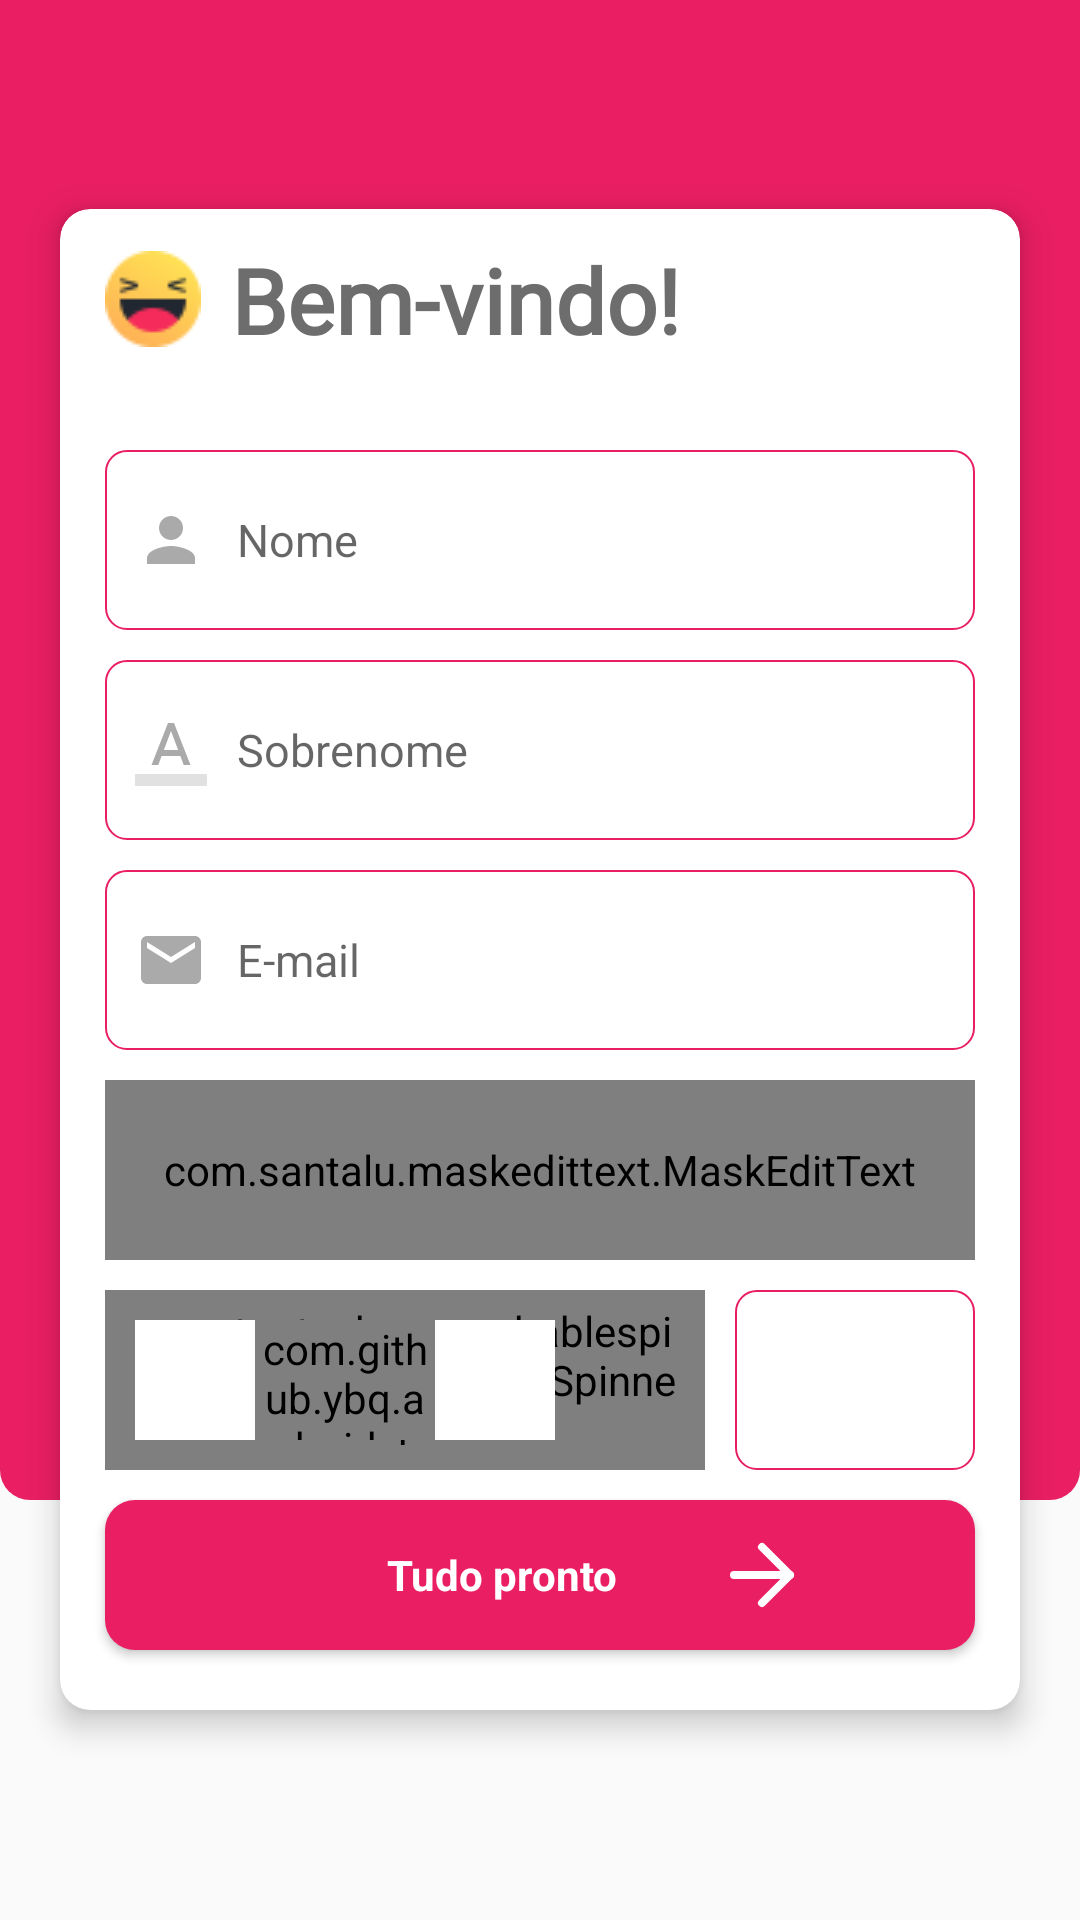

This screen was rendered from an Android layout file. Write that file and the resources it references.
<!-- AndroidManifest.xml: activity theme AppTheme2 -->
<!-- res/layout/activity_register.xml -->
<?xml version="1.0" encoding="utf-8"?>
<ScrollView
    xmlns:android="http://schemas.android.com/apk/res/android"
    xmlns:app="http://schemas.android.com/apk/res-auto"
    xmlns:tools="http://schemas.android.com/tools"
    android:layout_width="match_parent"
    android:layout_height="match_parent"
    android:fillViewport="true">

    <RelativeLayout
        android:id="@+id/linearParent_register"
        android:layout_width="match_parent"
        android:layout_height="wrap_content">

        <RelativeLayout
            android:layout_width="match_parent"
            android:layout_height="500dp"
            android:background="@drawable/bg_relative_nologin" />



        <androidx.cardview.widget.CardView
            android:id="@+id/cardRegister_register"
            android:layout_width="match_parent"
            android:layout_marginTop="40dp"
            android:layout_centerInParent="true"
            android:layout_height="wrap_content"
            android:layout_marginStart="20dp"
            android:layout_marginEnd="20dp"
            android:layout_marginBottom="10dp"
            app:cardCornerRadius="10dp"
            app:cardElevation="6dp">

            <RelativeLayout
                android:id="@+id/relativeFields_login"
                android:layout_width="match_parent"
                android:layout_height="wrap_content"
                android:layout_alignParentStart="true"
                android:layout_alignParentBottom="true">

                <TextView
                    android:id="@+id/lblTitleWindow_fav"
                    android:layout_width="match_parent"
                    android:layout_height="wrap_content"
                    android:layout_marginStart="15dp"
                    android:layout_marginEnd="15dp"
                    android:textColor="#6D6D6D"
                    android:layout_marginBottom="10dp"
                    android:drawableStart="@drawable/happy_icon_icons"
                    android:drawablePadding="10dp"
                    android:fontFamily="@font/baloo_da"
                    android:text="@string/lblWelcome_register"
                    android:layout_marginTop="10dp"
                    android:textSize="30sp"
                    android:textStyle="bold" />


                <EditText
                    android:id="@+id/edtName_register"
                    android:layout_width="match_parent"
                    android:layout_height="60dp"
                    android:layout_below="@+id/lblTitleWindow_fav"
                    android:layout_marginStart="15dp"
                    android:layout_marginTop="20dp"
                    android:layout_marginEnd="15dp"
                    android:layout_marginBottom="10dp"
                    android:background="@drawable/bg_edt_global"
                    android:drawableStart="@drawable/ic_person_red"
                    android:drawablePadding="10dp"
                    android:hint="@string/lblHintEditName_register"
                    android:paddingStart="10dp"
                    android:paddingEnd="10dp"
                    android:singleLine="true"
                    android:inputType="textCapWords"

                    android:textColor="#656363"
                    android:textSize="15sp" />

                <EditText
                    android:id="@+id/edtLastName_register"
                    android:layout_width="match_parent"
                    android:layout_height="60dp"
                    android:layout_below="@id/edtName_register"
                    android:layout_marginStart="15dp"
                    android:layout_marginEnd="15dp"
                    android:layout_marginBottom="10dp"
                    android:background="@drawable/bg_edt_global"

                    android:inputType="textCapWords"
                    android:drawableStart="@drawable/ic_text_name"
                    android:drawablePadding="10dp"
                    android:hint="@string/lblHintEditLastName_register"
                    android:paddingStart="10dp"
                    android:paddingEnd="10dp"
                    android:singleLine="true"

                    android:textColor="#656363"
                    android:textSize="15sp" />

                <EditText
                    android:id="@+id/edtEmail_register"
                    android:layout_width="match_parent"
                    android:layout_height="60dp"
                    android:layout_below="@id/edtLastName_register"
                    android:layout_marginStart="15dp"
                    android:layout_marginEnd="15dp"
                    android:layout_marginBottom="10dp"
                    android:background="@drawable/bg_edt_global"
                    android:enabled="false"
                    android:drawableStart="@drawable/ic_email_red"
                    android:drawablePadding="10dp"
                    android:hint="@string/lblHintEditEmail_register"
                    android:inputType="textEmailAddress"
                    android:paddingStart="10dp"
                    android:paddingEnd="10dp"
                    android:singleLine="true"

                    android:textColor="#656363"
                    android:textSize="15sp" />

                <com.santalu.maskedittext.MaskEditText
                    android:id="@+id/edtPhone_register"
                    android:layout_width="match_parent"
                    android:layout_height="60dp"
                    android:layout_below="@id/edtEmail_register"
                    android:layout_marginStart="15dp"
                    android:layout_marginEnd="15dp"
                    android:layout_marginBottom="10dp"
                    android:background="@drawable/bg_edt_global"
                    android:drawableStart="@drawable/ic_phone_in_orange"
                    android:drawablePadding="10dp"
                    android:hint="@string/lblHintEditPhone_register"
                    android:inputType="number"
                    android:paddingStart="10dp"
                    android:paddingEnd="10dp"
                    android:textColor="#656363"
                    android:textSize="15sp"
                    app:met_mask="(##)#####-####" />



                <Button
                    android:id="@+id/btnGo_register"
                    android:layout_width="match_parent"
                    android:onClick="actRegisterMain"
                    android:layout_height="50dp"
                    android:text="Tudo pronto"
                    android:textColor="#fff"
                    android:drawableEnd="@drawable/ic_arrow_right"
                    android:drawablePadding="-50dp"
                    android:layout_marginBottom="20dp"
                    android:paddingEnd="55dp"
                    style="@style/Widget.AppCompat.ActionButton"
                    android:layout_alignEnd="@id/spinnerUF_register"
                    android:layout_below="@id/spinnerCity_register"
                    android:layout_alignStart="@id/spinnerCity_register"
                    android:textStyle="bold"
                    android:background="@drawable/bg_button_dialog"
                    tools:ignore="ContentDescription" />

                <com.toptoche.searchablespinnerlibrary.SearchableSpinner
                    android:id="@+id/spinnerCity_register"
                    android:layout_width="match_parent"
                    android:layout_height="60dp"
                    android:layout_below="@id/edtPhone_register"
                    android:layout_marginStart="15dp"
                    android:layout_marginEnd="10dp"
                    android:layout_marginBottom="10dp"
                    android:layout_toStartOf="@id/spinnerUF_register"
                    android:background="@drawable/bg_edt_global"
                    android:paddingStart="10dp"
                    android:paddingEnd="10dp"
                    android:singleLine="true"
                    android:textColor="@android:color/darker_gray"
                    android:textSize="15sp" />

                <RelativeLayout
                    android:id="@+id/relativeCity_register"
                    android:layout_width="match_parent"
                    android:layout_height="match_parent"
                    android:layout_alignStart="@+id/spinnerCity_register"
                    android:layout_alignTop="@id/spinnerCity_register"
                    android:layout_alignEnd="@+id/spinnerCity_register"
                    android:layout_alignBottom="@+id/spinnerCity_register"
                    android:layout_marginStart="10dp"
                    android:layout_marginTop="10dp"
                    android:layout_marginEnd="50dp"
                    android:layout_marginBottom="10dp"
                    android:background="#fff">

                    <com.github.ybq.android.spinkit.SpinKitView
                        style="@style/SpinKitView.Large.ThreeBounce"
                        android:layout_width="60dp"
                        android:layout_height="40dp"
                        android:layout_centerInParent="true"
                        android:background="#fff"
                        app:SpinKit_Color="@color/colorPrimary2" />

                </RelativeLayout>

                <Spinner
                    android:id="@+id/spinnerUF_register"
                    android:layout_width="80dp"
                    android:layout_height="60dp"
                    android:layout_alignTop="@id/spinnerCity_register"
                    android:layout_alignEnd="@+id/edtPhone_register"
                    android:background="@drawable/bg_edt_global"
                    android:paddingStart="10dp"
                    android:paddingEnd="10dp"
                    android:textColor="@android:color/darker_gray"
                    android:textSize="15sp" />


            </RelativeLayout>


        </androidx.cardview.widget.CardView>
    </RelativeLayout>

</ScrollView>
<!-- resources referenced by this layout -->
<resources>
  <color name="colorPrimary2">#E91E63</color>
  <!-- drawable bg_button_dialog (drawable) -->
  <?xml version="1.0" encoding="utf-8"?>
  <ripple
      xmlns:android="http://schemas.android.com/apk/res/android"
      android:color="?android:colorControlHighlight">
  
      <item android:id="@+id/mask">
          <shape android:name="shape_unselected">
              <solid android:color="@color/colorPrimary2"/>
              <corners android:radius="10dp"/>
          </shape>
  
      </item>
  </ripple>
  <!-- drawable bg_edt_global (drawable) -->
  <shape xmlns:android="http://schemas.android.com/apk/res/android" >
  
      <solid android:color="#FFFFFF" />
  
      <stroke
          android:width="0.5dp"
          android:color="@color/colorPrimary2" />
      <corners
          android:radius="7dp"/>
  </shape>
  <!-- drawable bg_relative_nologin (drawable) -->
  <shape xmlns:android="http://schemas.android.com/apk/res/android">
  
      <solid android:color="@color/colorPrimary2" />
  
  
      <corners
          android:bottomLeftRadius="10dp"
          android:bottomRightRadius="10dp" />
  
  </shape>
  <!-- drawable ic_email_red (drawable) -->
  <vector android:height="24dp" android:tint="@android:color/darker_gray"
      android:viewportHeight="24.0" android:viewportWidth="24.0"
      android:width="24dp" xmlns:android="http://schemas.android.com/apk/res/android">
      <path android:fillColor="@android:color/darker_gray" android:pathData="M20,4L4,4c-1.1,0 -1.99,0.9 -1.99,2L2,18c0,1.1 0.9,2 2,2h16c1.1,0 2,-0.9 2,-2L22,6c0,-1.1 -0.9,-2 -2,-2zM20,8l-8,5 -8,-5L4,6l8,5 8,-5v2z"/>
  </vector>
  <!-- drawable ic_lock_red (drawable) -->
  <vector android:height="24dp" android:tint="@android:color/darker_gray"
      android:viewportHeight="24.0" android:viewportWidth="24.0"
      android:width="24dp" xmlns:android="http://schemas.android.com/apk/res/android">
      <path android:fillColor="@android:color/darker_gray" android:pathData="M18,8h-1L17,6c0,-2.76 -2.24,-5 -5,-5S7,3.24 7,6v2L6,8c-1.1,0 -2,0.9 -2,2v10c0,1.1 0.9,2 2,2h12c1.1,0 2,-0.9 2,-2L20,10c0,-1.1 -0.9,-2 -2,-2zM12,17c-1.1,0 -2,-0.9 -2,-2s0.9,-2 2,-2 2,0.9 2,2 -0.9,2 -2,2zM15.1,8L8.9,8L8.9,6c0,-1.71 1.39,-3.1 3.1,-3.1 1.71,0 3.1,1.39 3.1,3.1v2z"/>
  </vector>
  <!-- drawable ic_person_red (drawable) -->
  <vector android:height="24dp" android:tint="@android:color/darker_gray"
      android:viewportHeight="24.0" android:viewportWidth="24.0"
      android:width="24dp" xmlns:android="http://schemas.android.com/apk/res/android">
      <path android:fillColor="@android:color/darker_gray" android:pathData="M12,12c2.21,0 4,-1.79 4,-4s-1.79,-4 -4,-4 -4,1.79 -4,4 1.79,4 4,4zM12,14c-2.67,0 -8,1.34 -8,4v2h16v-2c0,-2.66 -5.33,-4 -8,-4z"/>
  </vector>
  <!-- drawable ic_text_name (drawable) -->
  <vector android:height="24dp" android:tint="@android:color/darker_gray"
      android:viewportHeight="24.0" android:viewportWidth="24.0"
      android:width="24dp" xmlns:android="http://schemas.android.com/apk/res/android">
      <path android:fillAlpha=".36" android:fillColor="#FF000000" android:pathData="M0,20h24v4H0z"/>
      <path android:fillColor="#FF000000" android:pathData="M11,3L5.5,17h2.25l1.12,-3h6.25l1.12,3h2.25L13,3h-2zM9.62,12L12,5.67 14.38,12L9.62,12z"/>
  </vector>
  <string name="lblHintEditEmail_register">E-mail</string>
  <string name="lblHintEditLastName_register">Sobrenome</string>
  <string name="lblHintEditName_register">Nome</string>
  <string name="lblHintEditPassword_register">Senha</string>
  <string name="lblHintEditPhone_register">Celular</string>
  <string name="lblWelcome_register">Bem-vindo!</string>
  <style name="AppTheme2" parent="Theme.AppCompat.Light.NoActionBar">
          
          <item name="colorPrimary">@color/colorPrimary2</item>
          <item name="colorPrimaryDark">@color/colorPrimaryDark2</item>
          <item name="colorAccent">@color/colorAccent</item>
      </style>
  <color name="colorPrimaryDark2">#E91E63</color>
  <color name="colorAccent">#E91E63</color>
</resources>
